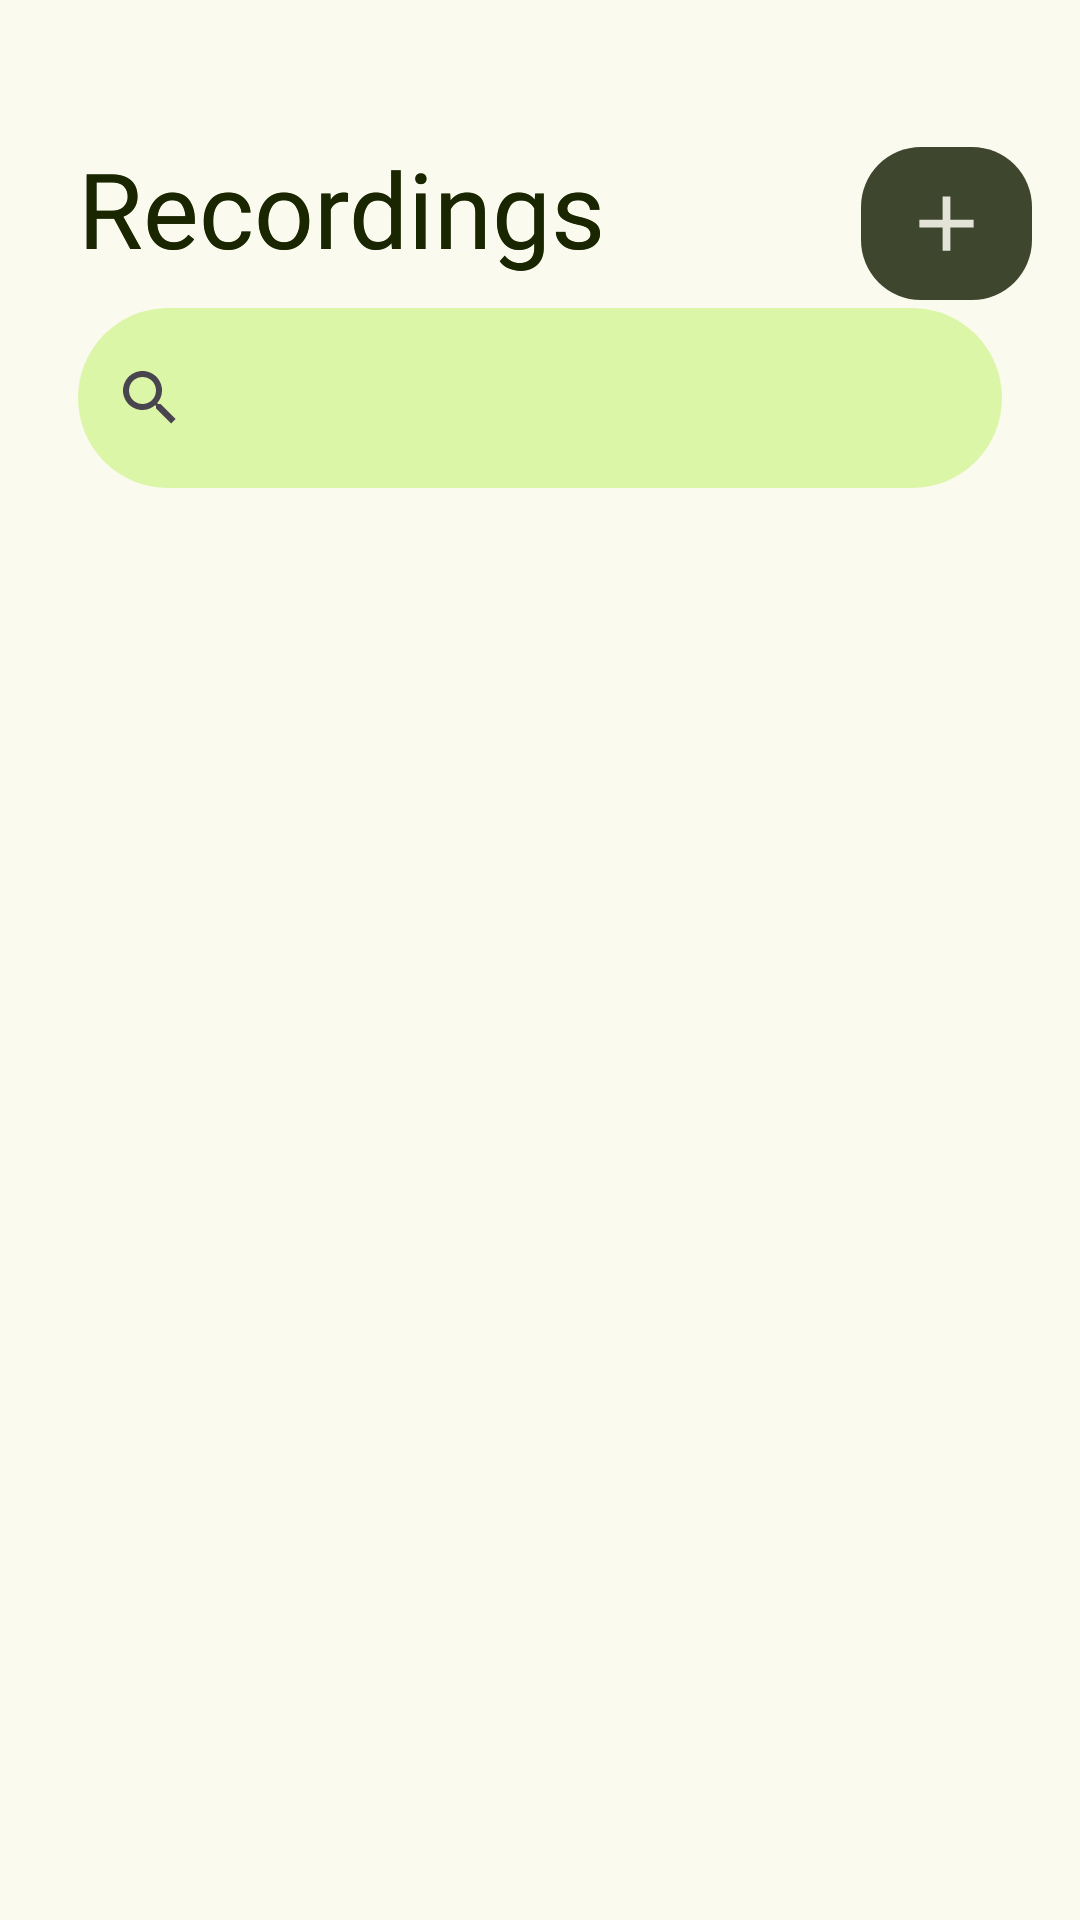

Here is an Android app screen rendered from its layout file. Give the layout XML and the strings, colors and styles it references.
<!-- AndroidManifest.xml: application theme AppTheme -->
<!-- res/layout/fragment_records.xml -->
<?xml version="1.0" encoding="utf-8"?>
<FrameLayout xmlns:android="http://schemas.android.com/apk/res/android"
    xmlns:tools="http://schemas.android.com/tools"
    android:layout_width="match_parent"
    android:layout_height="match_parent"
    tools:context=".RecordsFragment">

    <RelativeLayout
        android:layout_width="match_parent"
        android:layout_height="match_parent"
        android:layout_margin="16dp">
        <TextView
            android:layout_width="wrap_content"
            android:layout_height="wrap_content"
            android:id="@+id/Settings"
            android:text="Recordings"
            android:textSize="35sp"
            android:textColor="@color/md_theme_primary_highContrast"
            android:fontFamily="@font/poppins_semibold"
            android:layout_marginTop="30dp"
            android:layout_marginStart="10dp"/>

        <TextView
            android:layout_width="wrap_content"
            android:layout_height="wrap_content"
            android:id="@+id/records"
            android:text="Recordings"
            android:textSize="35sp"
            android:textColor="@color/md_theme_primary_highContrast"
            android:fontFamily="@font/poppins_semibold"
            android:layout_marginTop="30dp"
            android:layout_marginStart="10dp"/>

        <ImageView
            android:id="@+id/importBtn"
            android:layout_width="66dp"
            android:layout_height="51dp"
            android:layout_alignParentTop="true"
            android:layout_marginStart="85dp"
            android:layout_marginTop="33dp"
            android:layout_toEndOf="@+id/records"
            android:background="@drawable/layout_bg"
            android:src="@drawable/baseline_add_48"
            android:padding="10dp" />

        <android.widget.SearchView
            android:id="@+id/searchView"
            android:layout_width="match_parent"
            android:layout_height="60dp"
            android:layout_below="@+id/records"
            android:layout_marginStart="10dp"
            android:layout_marginTop="10dp"
            android:layout_marginEnd="10dp"
            android:layout_marginBottom="10dp"
            android:background="@drawable/searchview_bg"
            android:fontFamily="@font/poppins_regular"
            android:textColor="@color/md_theme_onBackground_highContrast" />

        <ListView
            tools:listitem="@layout/list_records"
            android:layout_width="match_parent"
            android:layout_height="wrap_content"
            android:layout_margin="10dp"
            android:id="@+id/recordsList"
            android:divider="@android:color/transparent"
            android:dividerHeight="10.0sp"
            android:layout_marginTop="10dp"
            android:scrollbarStyle="outsideOverlay"
            android:scrollbars="vertical"
            android:layout_below="@+id/searchView"
            >
        </ListView>

    </RelativeLayout>
</FrameLayout>
<!-- res/layout/list_records.xml (included above) -->
<?xml version="1.0" encoding="utf-8"?>
<androidx.cardview.widget.CardView xmlns:android="http://schemas.android.com/apk/res/android"
    xmlns:app="http://schemas.android.com/apk/res-auto"
    android:layout_width="match_parent"
    android:layout_height="match_parent"
    android:layout_margin="16dp"
    app:cardCornerRadius="10dp"
    app:cardElevation="8dp">


    <RelativeLayout
        android:layout_width="match_parent"
        android:layout_height="75dp"
        android:background="@drawable/layout_bg">

        <com.google.android.material.imageview.ShapeableImageView
            android:id="@+id/editNoteIcon"
            android:layout_width="60dp"
            android:layout_height="60dp"
            android:layout_marginStart="10dp"
            android:layout_marginTop="10dp"
            android:layout_marginEnd="10dp"
            android:layout_marginBottom="10dp"
            android:src="@drawable/baseline_edit_note_24"></com.google.android.material.imageview.ShapeableImageView>

        <TextView
            android:id="@+id/recordName"
            android:layout_width="wrap_content"
            android:layout_height="wrap_content"
            android:layout_marginStart="5dp"
            android:layout_marginTop="10dp"
            android:layout_toEndOf="@+id/editNoteIcon"
            android:fontFamily="@font/poppins_semibold"
            android:text="Name of the record"
            android:textColor="@color/md_theme_surfaceContainerHighest_highContrast"
            android:textSize="17sp" />

        <TextView
            android:id="@+id/recordInfo"
            android:layout_width="wrap_content"
            android:layout_height="wrap_content"
            android:layout_below="@+id/recordName"
            android:layout_marginStart="5dp"
            android:layout_marginBottom="10dp"
            android:layout_toEndOf="@+id/editNoteIcon"
            android:fontFamily="@font/poppins_regular"
            android:maxLines="1"
            android:text="Information of the record | Time of the record"
            android:textColor="@color/md_theme_surfaceContainerHighest_highContrast"
            android:textSize="15sp" />
    </RelativeLayout>
</androidx.cardview.widget.CardView>
<!-- resources referenced by this layout -->
<resources>
  <color name="md_theme_onBackground_highContrast">#1A1C15</color>
  <color name="md_theme_primary_highContrast">#192600</color>
  <color name="md_theme_surfaceContainerHighest_highContrast">#E3E3D8</color>
  <!-- drawable baseline_add_48 (drawable) -->
  <vector android:height="48dp" android:tint="@color/md_theme_surfaceContainerHighest_highContrast"
      android:viewportHeight="24" android:viewportWidth="24"
      android:width="48dp" xmlns:android="http://schemas.android.com/apk/res/android">
      <path android:fillColor="@android:color/white" android:pathData="M19,13h-6v6h-2v-6H5v-2h6V5h2v6h6v2z"/>
  </vector>
  <!-- drawable layout_bg (drawable) -->
  <?xml version="1.0" encoding="utf-8"?>
  <shape xmlns:android="http://schemas.android.com/apk/res/android">
      <solid android:color="@color/md_theme_secondaryFixed_highContrast"/>
      <corners android:radius="20dp"/>
  </shape>
  <!-- drawable searchview_bg (drawable) -->
  <?xml version="1.0" encoding="utf-8"?>
  <shape xmlns:android="http://schemas.android.com/apk/res/android">
          <solid android:color="@color/md_theme_inversePrimary_highContrast" />
          <corners android:radius="30dp" />
  </shape>
  <color name="md_theme_secondaryFixed_highContrast">#3E462E</color>
  <color name="md_theme_inversePrimary_highContrast">#DCF6A7</color>
  <color name="md_theme_primary">#506527</color>
  <color name="md_theme_onPrimary">#FFFFFF</color>
  <color name="md_theme_primaryContainer">#D3EC9F</color>
  <color name="md_theme_onPrimaryContainer">#141F00</color>
  <color name="md_theme_secondary">#596248</color>
  <color name="md_theme_onSecondary">#FFFFFF</color>
  <color name="md_theme_secondaryContainer">#DEE6C6</color>
  <color name="md_theme_onSecondaryContainer">#171E0A</color>
  <color name="md_theme_tertiary">#396660</color>
  <color name="md_theme_onTertiary">#FFFFFF</color>
  <color name="md_theme_tertiaryContainer">#BCECE4</color>
  <color name="md_theme_onTertiaryContainer">#00201D</color>
  <color name="md_theme_error">#BA1A1A</color>
  <color name="md_theme_onError">#FFFFFF</color>
  <color name="md_theme_errorContainer">#FFDAD6</color>
  <color name="md_theme_onErrorContainer">#410002</color>
  <color name="md_theme_background">#FAFAEE</color>
  <color name="md_theme_onBackground">#1A1C15</color>
  <color name="md_theme_surface">#FAFAEE</color>
  <color name="md_theme_onSurface">#1A1C15</color>
  <color name="md_theme_surfaceVariant">#E2E4D4</color>
  <color name="md_theme_onSurfaceVariant">#45483D</color>
  <color name="md_theme_outline">#76786B</color>
  <color name="md_theme_outlineVariant">#C6C8B9</color>
  <color name="md_theme_inverseSurface">#2F3129</color>
  <color name="md_theme_inverseOnSurface">#F1F1E6</color>
  <color name="md_theme_inversePrimary">#B7D085</color>
  <color name="md_theme_primaryFixed">#D3EC9F</color>
  <color name="md_theme_onPrimaryFixed">#141F00</color>
  <color name="md_theme_primaryFixedDim">#B7D085</color>
  <color name="md_theme_onPrimaryFixedVariant">#3A4D11</color>
  <color name="md_theme_secondaryFixed">#DEE6C6</color>
  <color name="md_theme_onSecondaryFixed">#171E0A</color>
  <color name="md_theme_secondaryFixedDim">#C2CAAB</color>
  <color name="md_theme_onSecondaryFixedVariant">#424A32</color>
  <color name="md_theme_tertiaryFixed">#BCECE4</color>
  <color name="md_theme_onTertiaryFixed">#00201D</color>
  <color name="md_theme_tertiaryFixedDim">#A0D0C8</color>
  <color name="md_theme_onTertiaryFixedVariant">#1F4E49</color>
  <color name="md_theme_surfaceDim">#DADBCF</color>
  <color name="md_theme_surfaceBright">#FAFAEE</color>
  <color name="md_theme_surfaceContainerLowest">#FFFFFF</color>
  <color name="md_theme_surfaceContainerLow">#F4F4E8</color>
  <color name="md_theme_surfaceContainer">#EEEFE3</color>
  <color name="md_theme_surfaceContainerHigh">#E9E9DD</color>
  <color name="md_theme_surfaceContainerHighest">#E3E3D8</color>
</resources>
